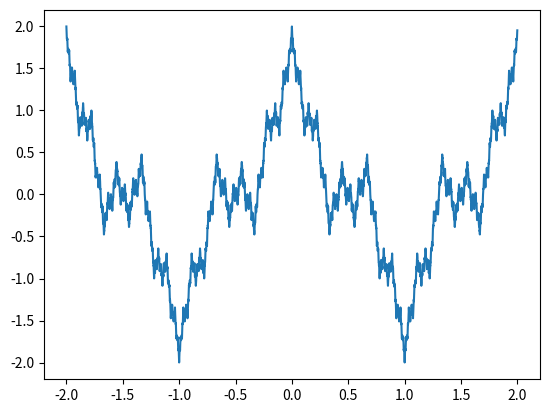

This chart was generated by the following Python code:
import numpy as np
import matplotlib.pyplot as plt
x = np.arange(-2, 2, 0.001)
n = 10
a = 3
b = 1/2
S = 0
for i in range(0, n+1): S += np.power(b, i)*np.cos(np.power(a, i)*np.pi*x)
plt.plot(x, S)
plt.show()